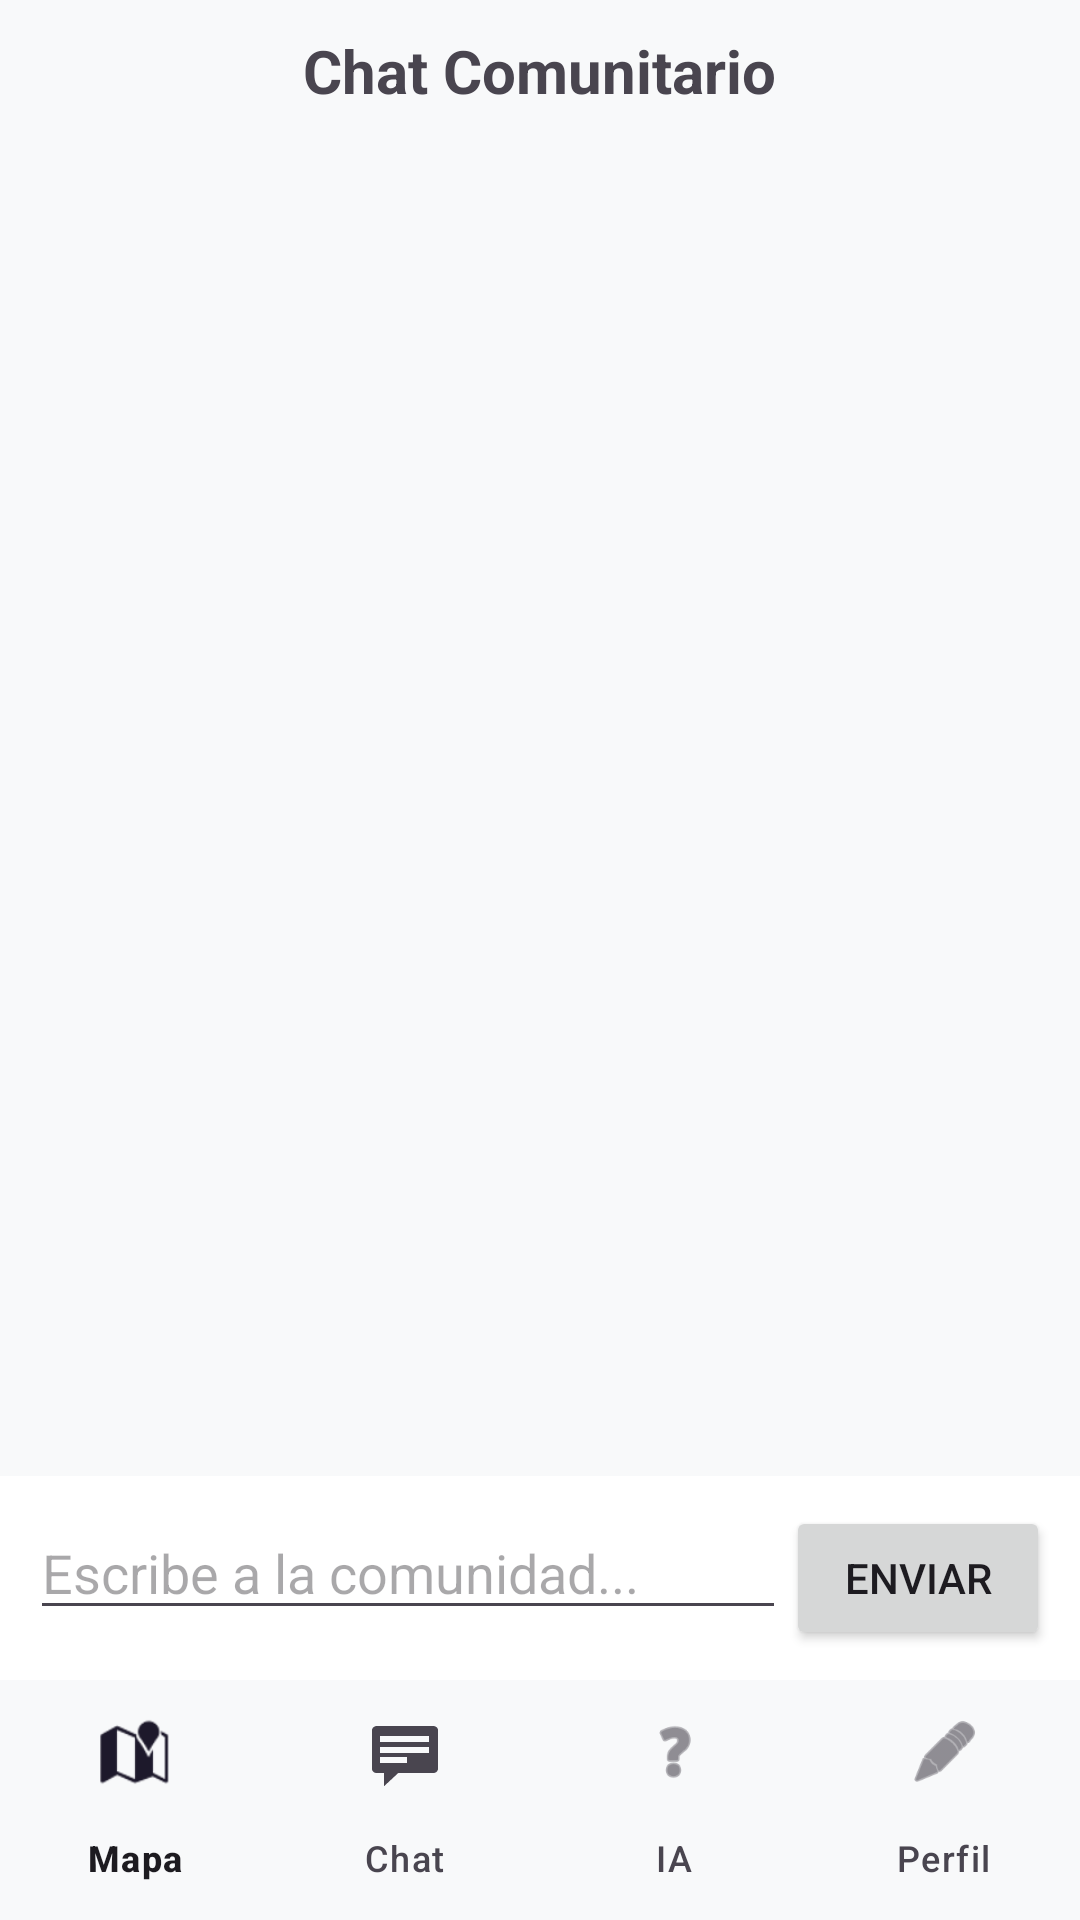

Reconstruct the res/layout file that produces this screen, plus the resources it refers to.
<!-- AndroidManifest.xml: application theme Theme.Proyecto_Petconnect -->
<!-- res/layout/activity_comunidad.xml -->
<?xml version="1.0" encoding="utf-8"?>
<RelativeLayout xmlns:android="http://schemas.android.com/apk/res/android"
    android:layout_width="match_parent"
    android:layout_height="match_parent">

    <include
        android:id="@+id/bottom_navigation"
        layout="@layout/layout_barra_navegacion"
        android:layout_width="match_parent"
        android:layout_height="wrap_content"
        android:layout_alignParentBottom="true" />

    <LinearLayout
        android:id="@+id/layoutEnvio"
        android:layout_width="match_parent"
        android:layout_height="wrap_content"
        android:layout_above="@id/bottom_navigation"
        android:orientation="horizontal"
        android:padding="10dp"
        android:background="#FFFFFF">

        <EditText
            android:id="@+id/etMensajeChat"
            android:layout_width="0dp"
            android:layout_height="wrap_content"
            android:layout_weight="1"
            android:hint="Escribe a la comunidad..." />

        <Button
            android:id="@+id/btnEnviarChat"
            android:layout_width="wrap_content"
            android:layout_height="wrap_content"
            android:text="Enviar" />
    </LinearLayout>

    <TextView
        android:id="@+id/tvTituloChat"
        android:layout_width="wrap_content"
        android:layout_height="wrap_content"
        android:text="Chat Comunitario"
        android:textSize="20sp"
        android:textStyle="bold"
        android:layout_centerHorizontal="true"
        android:layout_alignParentTop="true"
        android:layout_marginTop="10dp"
        android:layout_marginBottom="10dp"/>

    <ListView
        android:id="@+id/lvChatComunidad"
        android:layout_width="match_parent"
        android:layout_height="match_parent"
        android:layout_below="@id/tvTituloChat"
        android:layout_above="@id/layoutEnvio"
        android:paddingHorizontal="10dp"
        android:divider="@null" />

</RelativeLayout>
<!-- res/layout/layout_barra_navegacion.xml (included above) -->
<?xml version="1.0" encoding="utf-8"?>
<com.google.android.material.bottomnavigation.BottomNavigationView
    xmlns:android="http://schemas.android.com/apk/res/android"
    xmlns:app="http://schemas.android.com/apk/res-auto"
    android:id="@+id/bottom_navigation"
    android:layout_width="match_parent"
    android:layout_height="wrap_content"
    android:layout_alignParentBottom="true"
    android:background="?android:attr/windowBackground"
    app:elevation="8dp"
    app:labelVisibilityMode="labeled"
    app:menu="@menu/bottom_nav_menu" />
<!-- resources referenced by this layout -->
<resources>
  <style name="Theme.Proyecto_Petconnect" parent="Base.Theme.Proyecto_Petconnect" />
  <style name="Base.Theme.Proyecto_Petconnect" parent="Theme.Material3.DayNight.NoActionBar">
          <item name="colorPrimary">#FF9800</item>
          <item name="colorPrimaryVariant">#F57C00</item>
          <item name="colorOnPrimary">#FFFFFF</item>
  
          <item name="android:windowBackground">#F8F9FA</item>
  
          <item name="colorPrimaryContainer">#FFE0B2</item>
          <item name="colorOnPrimaryContainer">#5D4037</item>
      </style>
</resources>
